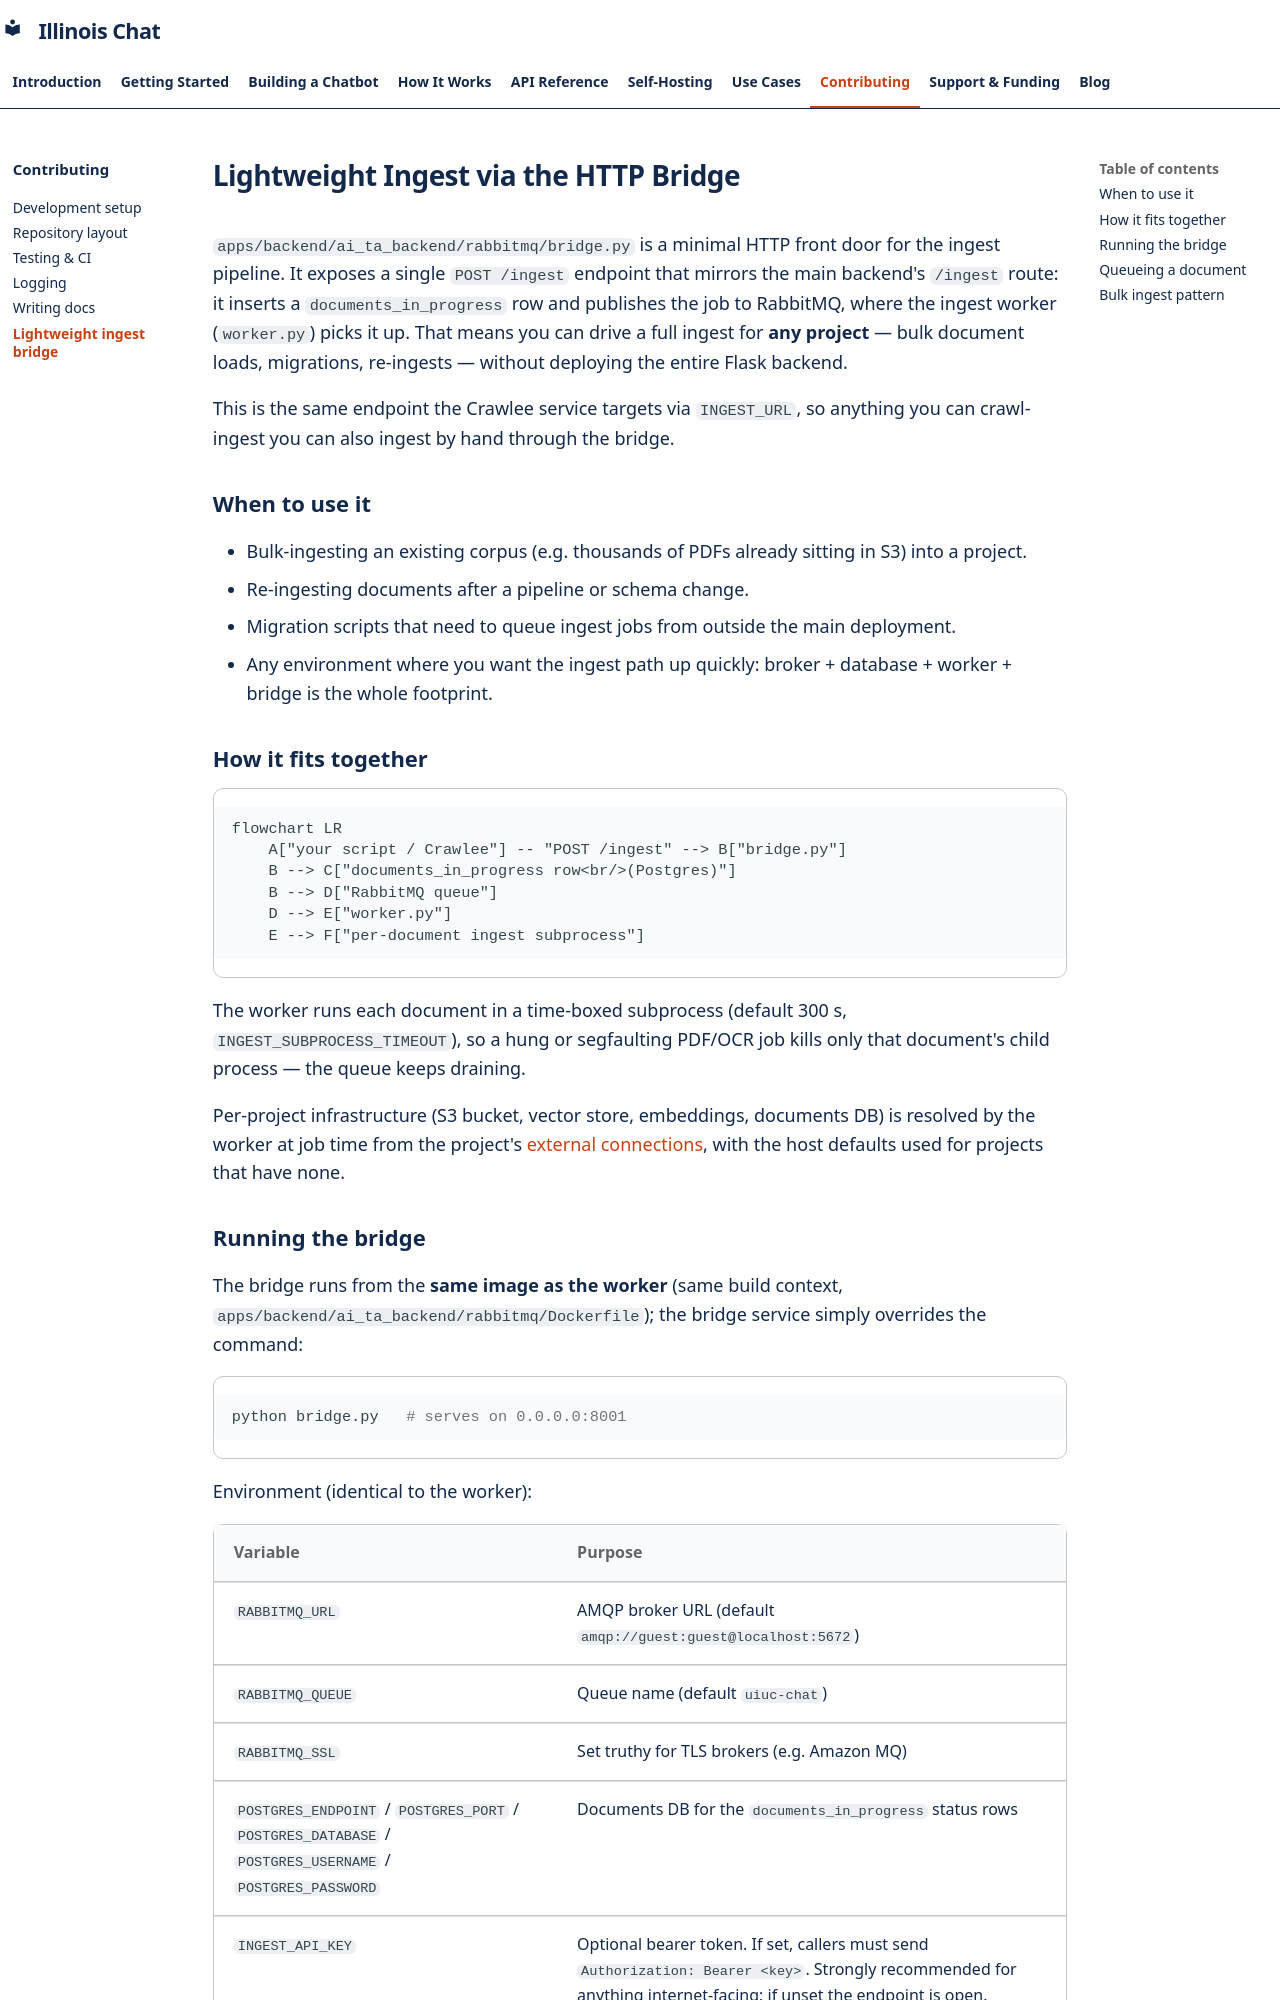

repository: Center-for-AI-Innovation/Illinois-Chat · page: contributing/ingest-bridge/index.html · generator: mkdocs

---
description: >-
  Run a lightweight document ingest for any project with the HTTP ingest bridge
  (bridge.py) and the RabbitMQ worker — no full Flask backend required.
---

# Lightweight Ingest via the HTTP Bridge

`apps/backend/ai_ta_backend/rabbitmq/bridge.py` is a minimal HTTP front door for the ingest pipeline. It exposes a single `POST /ingest` endpoint that mirrors the main backend's `/ingest` route: it inserts a `documents_in_progress` row and publishes the job to RabbitMQ, where the ingest worker (`worker.py`) picks it up. That means you can drive a full ingest for **any project** — bulk document loads, migrations, re-ingests — without deploying the entire Flask backend.

This is the same endpoint the Crawlee service targets via `INGEST_URL`, so anything you can crawl-ingest you can also ingest by hand through the bridge.

## When to use it

- Bulk-ingesting an existing corpus (e.g. thousands of PDFs already sitting in S3) into a project.
- Re-ingesting documents after a pipeline or schema change.
- Migration scripts that need to queue ingest jobs from outside the main deployment.
- Any environment where you want the ingest path up quickly: broker + database + worker + bridge is the whole footprint.

## How it fits together

```mermaid
flowchart LR
    A["your script / Crawlee"] -- "POST /ingest" --> B["bridge.py"]
    B --> C["documents_in_progress row<br/>(Postgres)"]
    B --> D["RabbitMQ queue"]
    D --> E["worker.py"]
    E --> F["per-document ingest subprocess"]
```

The worker runs each document in a time-boxed subprocess (default 300 s, `INGEST_SUBPROCESS_TIMEOUT`), so a hung or segfaulting PDF/OCR job kills only that document's child process — the queue keeps draining.

Per-project infrastructure (S3 bucket, vector store, embeddings, documents DB) is resolved by the worker at job time from the project's [external connections](../building/external-connections.md), with the host defaults used for projects that have none.
